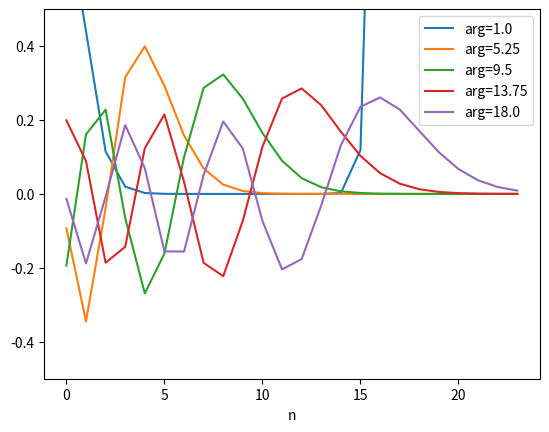
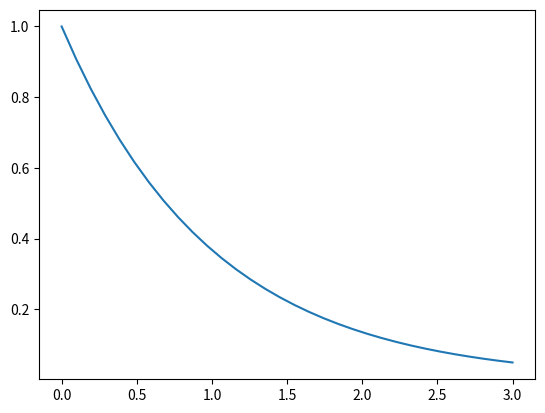

Python code for these plots, in order:
import numpy as np
import scipy
import scipy.special as fns
import matplotlib.pyplot as plt

# Check where the sum over Besselfunctions can be truncated
# Following rule of thumb is given: 
# Bessel function decay exponentially when their index exceeds their argument

def f(arg):
    return lambda index: fns.hankel2(index, arg)

indices = np.arange(24)
arguments = np.linspace(1, 18, 5)

for arg in arguments:
    F = f(arg)(indices)
    plt.plot(indices, F, label=f"arg={arg}")
    # plt.plot(indices, F[int(np.ceil(arg))]*np.exp((np.ceil(arg)-indices)/((arg + 9)/13.5)))
plt.xlabel("n")
plt.ylim(-.5,.5)
plt.legend()
plt.show()

# Rule of thumb is indeed visible.

# Exponential decay: when negligable?
x = np.linspace(0, 3, 32)
plt.plot(x, np.exp(-x))
plt.show()

# at about 2 already only 1 to 2%
